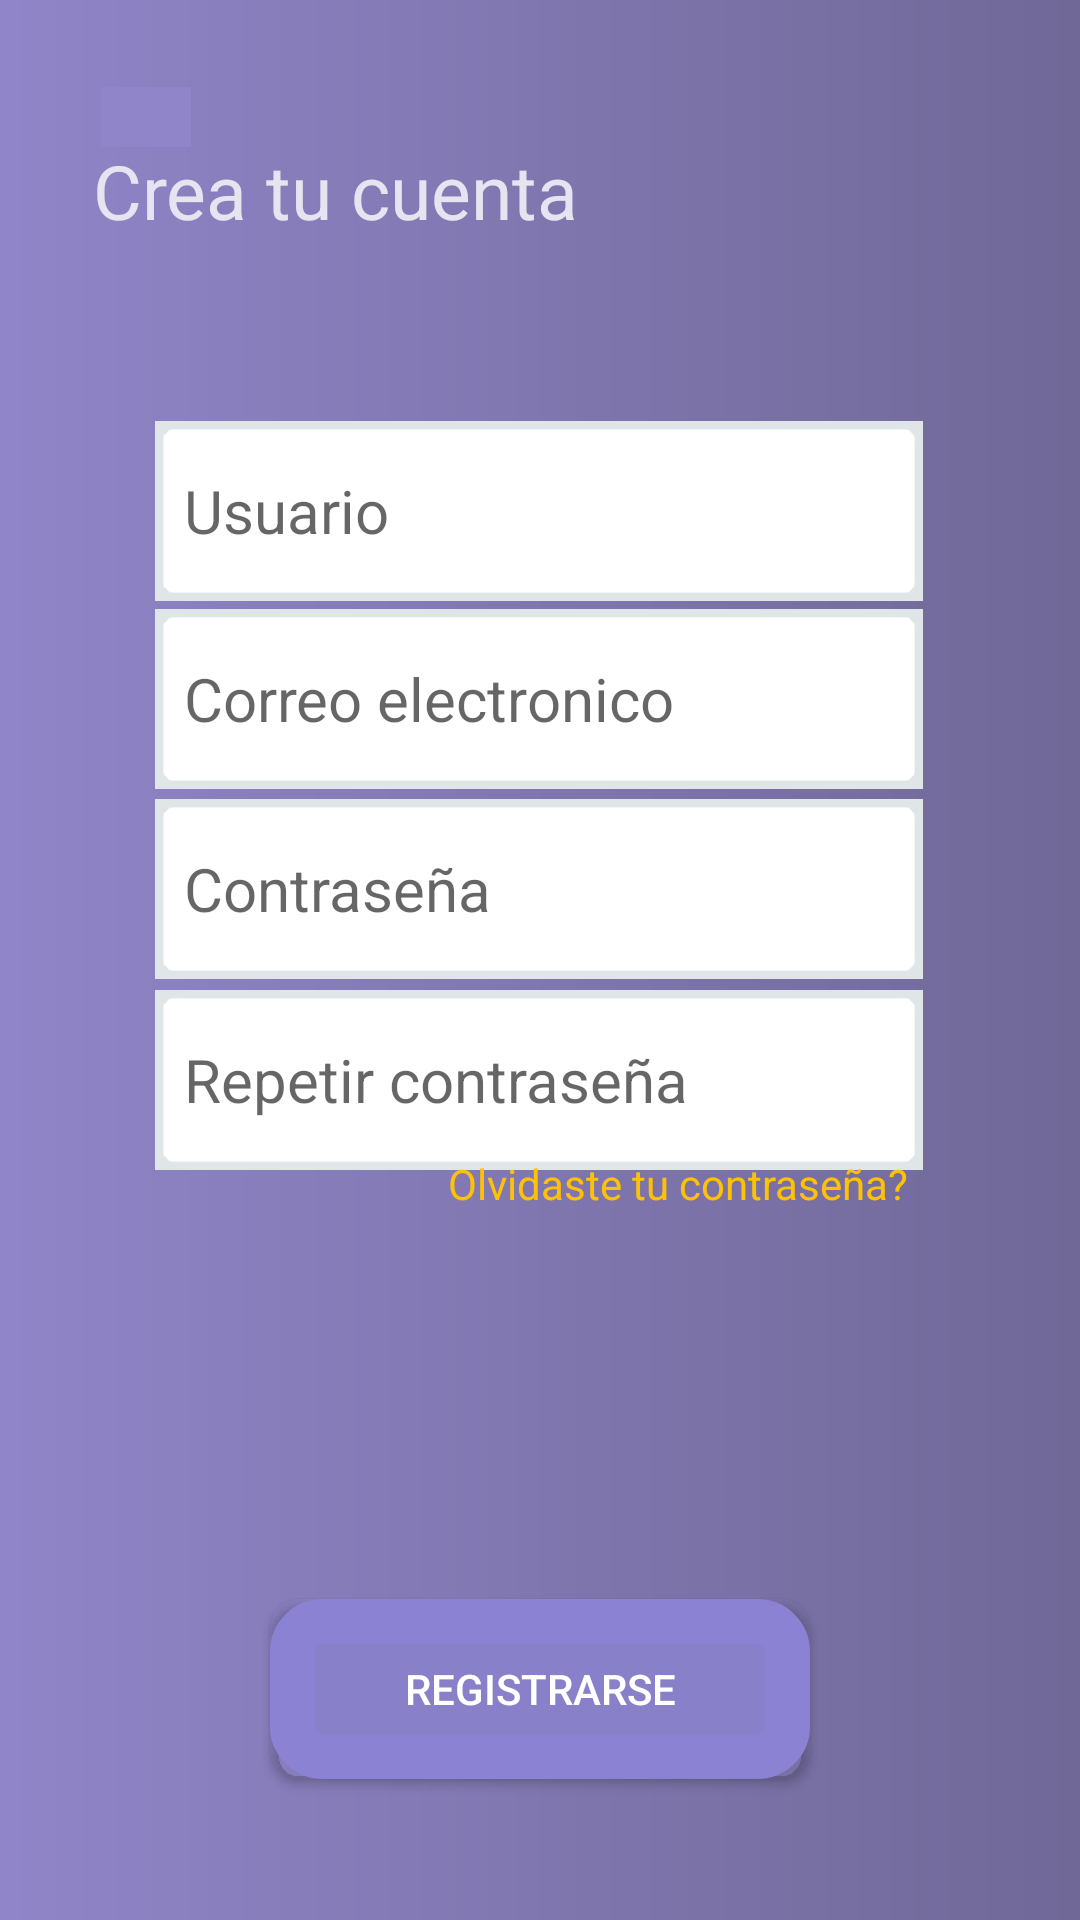

Layout XML and referenced resources for this Android screen:
<!-- AndroidManifest.xml: application theme Theme.TofoLogin -->
<!-- res/layout/activity_registrarse.xml -->
<?xml version="1.0" encoding="utf-8"?>
<androidx.constraintlayout.widget.ConstraintLayout xmlns:android="http://schemas.android.com/apk/res/android"
    xmlns:tools="http://schemas.android.com/tools"
    xmlns:app="http://schemas.android.com/apk/res-auto"
    android:id="@+id/container"
    android:layout_width="match_parent"
    android:layout_height="match_parent"
    android:background="@drawable/morado_degradado_radial">

    <ImageButton
        android:background="@color/MoradoDegradadoRadial"
        android:id="@+id/btnRegresarRegistrarse"
        android:layout_width="30dp"
        android:layout_height="20dp"
        app:layout_constraintBottom_toBottomOf="parent"
        app:layout_constraintEnd_toEndOf="parent"
        app:layout_constraintHorizontal_bias="0.102"
        app:layout_constraintStart_toStartOf="parent"
        app:layout_constraintTop_toTopOf="parent"
        app:layout_constraintVertical_bias="0.047"
        app:srcCompat="@drawable/regresar" />

    <TextView
        android:id="@+id/titulo"
        android:layout_width="wrap_content"
        android:layout_height="wrap_content"
        android:text="Crea tu cuenta"
        android:textColor="@color/MoradoClaro"
        android:textSize="25sp"
        app:layout_constraintBottom_toBottomOf="parent"
        app:layout_constraintEnd_toEndOf="parent"
        app:layout_constraintHorizontal_bias="0.156"
        app:layout_constraintStart_toStartOf="parent"
        app:layout_constraintTop_toTopOf="parent"
        app:layout_constraintVertical_bias="0.077"
        tools:ignore="MissingConstraints" />

    <EditText
        android:id="@+id/et_usuario"
        android:layout_width="256dp"
        android:layout_height="60dp"
        android:layout_marginStart="24dp"

        android:layout_marginEnd="24dp"
        android:background="@android:drawable/editbox_background"
        android:backgroundTint="#E0E6E8"
        android:backgroundTintMode="add"
        android:hint="@string/usuario"
        android:inputType="textPersonName"
        android:selectAllOnFocus="true"
        android:textSize="20sp"
        app:layout_constraintBottom_toBottomOf="parent"
        app:layout_constraintEnd_toEndOf="parent"
        app:layout_constraintHorizontal_bias="0.495"
        app:layout_constraintStart_toStartOf="parent"
        app:layout_constraintTop_toTopOf="parent"
        app:layout_constraintVertical_bias="0.242" />

    <EditText
        android:id="@+id/correoElectronico"
        android:layout_width="256dp"
        android:layout_height="60dp"
        android:layout_marginStart="24dp"
        android:layout_marginEnd="24dp"

        android:background="@android:drawable/editbox_background"
        android:backgroundTint="#E0E6E8"
        android:backgroundTintMode="add"
        android:hint="@string/prompt_email"
        android:inputType="textEmailAddress"
        android:selectAllOnFocus="true"
        android:textSize="20sp"
        app:layout_constraintBottom_toBottomOf="parent"
        app:layout_constraintEnd_toEndOf="parent"
        app:layout_constraintHorizontal_bias="0.495"
        app:layout_constraintStart_toStartOf="parent"
        app:layout_constraintTop_toTopOf="parent"
        app:layout_constraintVertical_bias="0.35" />

    <EditText
        android:id="@+id/repitPassword"
        android:layout_width="256dp"
        android:layout_height="60dp"
        android:layout_marginStart="24dp"
        android:layout_marginEnd="24dp"
        android:background="@android:drawable/editbox_background"
        android:backgroundTint="#E0E6E8"
        android:backgroundTintMode="add"
        android:hint="@string/prompt_password"
        android:inputType="textPassword"
        android:selectAllOnFocus="true"
        android:textSize="20sp"
        app:layout_constraintBottom_toBottomOf="parent"
        app:layout_constraintEnd_toEndOf="parent"
        app:layout_constraintHorizontal_bias="0.495"
        app:layout_constraintStart_toStartOf="parent"
        app:layout_constraintTop_toTopOf="parent"
        app:layout_constraintVertical_bias="0.569" />

    <TextView
        android:id="@+id/tv_olvidar"
        android:layout_width="wrap_content"
        android:layout_height="wrap_content"
        android:layout_marginBottom="236dp"
        android:text="Olvidaste tu contraseña?"
        android:textColor="#FFC107"
        app:layout_constraintBottom_toBottomOf="parent"
        app:layout_constraintEnd_toEndOf="parent"
        app:layout_constraintHorizontal_bias="0.723"
        app:layout_constraintStart_toStartOf="parent" />

    <EditText
        android:id="@+id/password"
        android:layout_width="256dp"
        android:layout_height="60dp"
        android:layout_marginStart="24dp"
        android:layout_marginEnd="24dp"
        android:background="@android:drawable/editbox_background"
        android:backgroundTint="#E0E6E8"
        android:backgroundTintMode="add"
        android:hint="@string/password"
        android:inputType="textPassword"
        android:selectAllOnFocus="true"
        android:textSize="20sp"
        app:layout_constraintBottom_toBottomOf="parent"
        app:layout_constraintEnd_toEndOf="parent"
        app:layout_constraintHorizontal_bias="0.495"
        app:layout_constraintStart_toStartOf="parent"
        app:layout_constraintTop_toTopOf="parent"
        app:layout_constraintVertical_bias="0.459" />

    <Button
        android:id="@+id/btnRegistro"
        android:layout_width="180dp"
        android:layout_height="60dp"
        android:background="@drawable/boton_morado"
        app:backgroundTint="@null"
        android:text="Registrarse"
        android:textColor="@color/white"
        app:layout_constraintBottom_toBottomOf="parent"
        app:layout_constraintEnd_toEndOf="parent"
        app:layout_constraintStart_toStartOf="parent"
        app:layout_constraintTop_toTopOf="parent"
        app:layout_constraintVertical_bias="0.919" />

</androidx.constraintlayout.widget.ConstraintLayout>
<!-- resources referenced by this layout -->
<resources>
  <color name="MoradoClaro">#E6E4F0</color>
  <color name="MoradoDegradadoRadial">#9085C8</color>
  <color name="white">#FFFFFFFF</color>
  <!-- drawable boton_morado (drawable) -->
  <?xml version="1.0" encoding="utf-8"?>
  <shape xmlns:android="http://schemas.android.com/apk/res/android">
      <gradient
          android:startColor="#8881C9"
          android:endColor="#8881C9"
          android:angle="0"/>
      <corners
          android:radius="10dp"/>
      <stroke
          android:color="#8B82D3"
          android:width="15dp"/>
  </shape>
  <!-- drawable morado_degradado_radial (drawable) -->
  <?xml version="1.0" encoding="utf-8"?>
  <shape xmlns:android="http://schemas.android.com/apk/res/android">
      <gradient
          android:startColor="#9085C8"
          android:endColor="#706897"
          android:angle="0"/>
  </shape>
  <string name="password">Contraseña</string>
  <string name="prompt_email">Correo electronico</string>
  <string name="prompt_password">Repetir contraseña</string>
  <string name="usuario">Usuario</string>
  <style name="Theme.TofoLogin" parent="Theme.MaterialComponents.DayNight.DarkActionBar">
          
          <item name="colorPrimary">@color/purple_500</item>
          <item name="colorPrimaryVariant">@color/purple_700</item>
          <item name="colorOnPrimary">@color/purple_200</item>
          
          <item name="colorSecondary">@color/teal_200</item>
          <item name="colorSecondaryVariant">@color/teal_700</item>
          <item name="colorOnSecondary">@color/black</item>
          
          <item name="android:statusBarColor" tools:targetApi="l">?attr/colorPrimaryVariant</item>
          
      </style>
  <color name="purple_500">#FF6200EE</color>
  <color name="purple_700">#FF3700B1</color>
  <color name="purple_200">#FFBB86FC</color>
  <color name="teal_200">#FF03DAC5</color>
  <color name="teal_700">#FF018786</color>
  <color name="black">#FF000000</color>
</resources>
